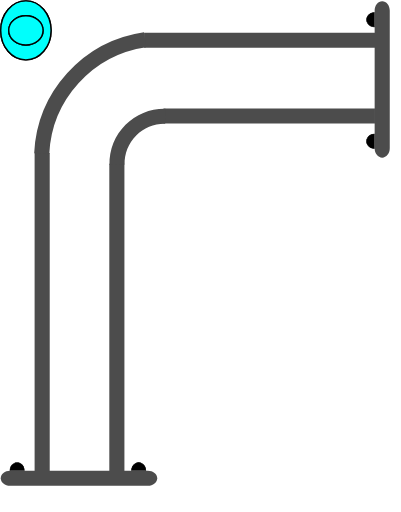
t = 0.00 s
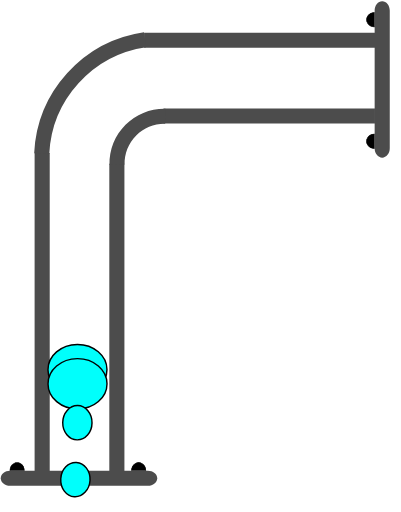
t = 0.75 s
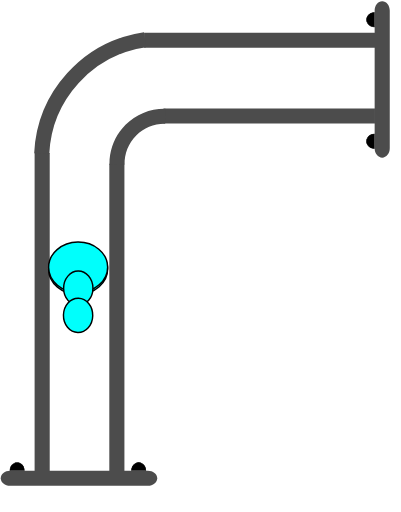
t = 1.38 s
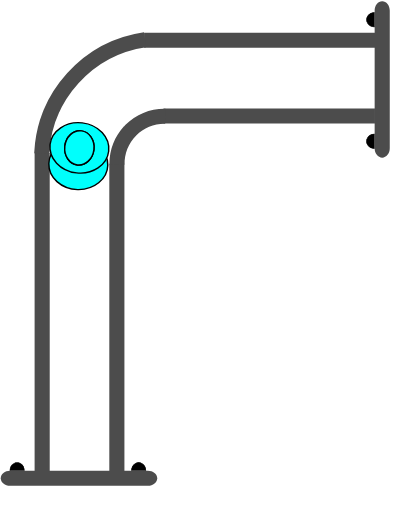
t = 2.00 s
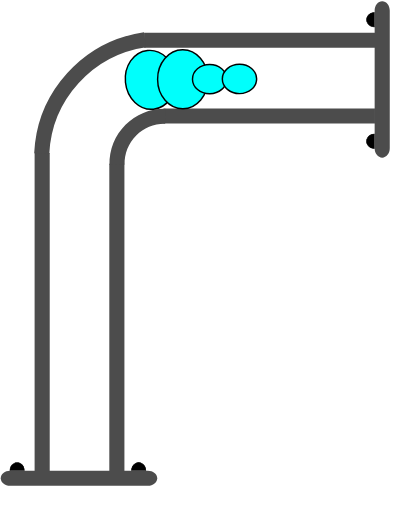
t = 2.75 s
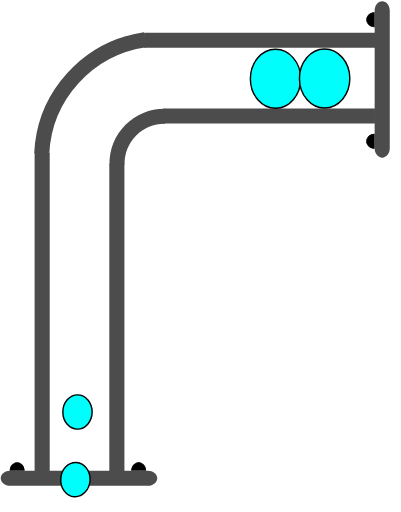
t = 3.50 s

The animated SVG that drew these frames (rendered in a browser with its animation timeline set to each time). Animation: 4 SMIL elements (animateMotion=4); one cycle of 4.10 s, repeats indefinitely.

<?xml version="1.0" encoding="UTF-8" standalone="no"?>
<svg
   width="39.818016"
   height="50.80555"
   xml:lang="fr"
   viewBox="0 0 39.818016 50.80555"
   preserveAspectRatio="xMidYMid"
   version="1.1"
   id="svg1"
   sodipodi:docname="2d_tuyau_coude_anime_02_source.svg"
   inkscape:version="1.3 (0e150ed6c4, 2023-07-21)"
   xmlns:inkscape="http://www.inkscape.org/namespaces/inkscape"
   xmlns:sodipodi="http://sodipodi.sourceforge.net/DTD/sodipodi-0.dtd"
   xmlns:xlink="http://www.w3.org/1999/xlink"
   xmlns="http://www.w3.org/2000/svg"
   xmlns:svg="http://www.w3.org/2000/svg">
  <defs
     id="defs1" />
  <sodipodi:namedview
     id="namedview1"
     pagecolor="#ffffff"
     bordercolor="#666666"
     borderopacity="1.0"
     inkscape:showpageshadow="2"
     inkscape:pageopacity="0.0"
     inkscape:pagecheckerboard="true"
     inkscape:deskcolor="#d1d1d1"
     inkscape:zoom="14.89365"
     inkscape:cx="16.584249"
     inkscape:cy="20.914954"
     inkscape:window-width="1920"
     inkscape:window-height="1043"
     inkscape:window-x="0"
     inkscape:window-y="0"
     inkscape:window-maximized="1"
     inkscape:current-layer="svg1" />
  <!-- Intérieur du Tuyau en C8C8C8 -->
  <!-- Extérieur du Tuyau en NOIR -->
  <!-- Extérieur du Tuyau en NOIR -->
  <!-- Bulle 02 à l'Intérieur du Tuyau en VERT -->
  <!-- Petite Bulle 03 à l'Intérieur du Tuyau en ROUGE -->
  <!-- Petite Bulle 04 à l'Intérieur du Tuyau en JAUNE -->
  <!-- Bride du Tuyau et ses Boulons en GRIS -->
  <path
     id="use1"
     style="display:inline;fill:#ffffff;stroke-width:0.747177;stroke-linejoin:round;paint-order:stroke fill markers"
     d="M 14.192378,4.6377502 11.330169,5.5941713 9.322002,6.6999418 7.933104,8.117899 7.0897779,9.100804 l -0.601821,1.048499 -0.564961,0.988832 -0.444694,0.82299 -0.06987,0.597352 -0.135922,0.60121 -0.275453,1.124984 -0.195618,1.118395 0.04969,31.40792 3.0296401,-0.06808 3.006429,-0.04073 0.174775,-31.36144 2.858234,-4.017374 8.297145,-0.56039 14.965875,0.143511 0.07099,-6.2446413 z"
     sodipodi:nodetypes="ccccccccccccccccccccc" />
  <path
     id="use2"
     style="display:inline;fill:#4c4c4c;stroke-width:0.230999;stroke-linejoin:round;paint-order:stroke fill markers"
     d="M 14.306976,3.2325313 V 4.7324921 H 37.270292 V 3.2325313 Z" />
  <path
     id="use3"
     style="display:inline;fill:#4c4c4c;stroke-width:0.220896;stroke-linejoin:round;paint-order:stroke fill markers"
     d="m 16.233911,10.744244 v 1.499961 h 20.998556 v -1.499961 z" />
  <path
     id="rect1-5-2-6"
     style="display:inline;fill:#4c4c4c;stroke-width:0.266497;stroke-linejoin:round;paint-order:stroke fill markers"
     d="M 10.854079,46.810723 H 12.35404 V 16.247239 h -1.499961 z" />
  <path
     id="use2-3"
     style="display:inline;fill:#4c4c4c;stroke-width:0.271156;stroke-linejoin:round;paint-order:stroke fill markers"
     d="m 3.4367269,46.810723 h 1.499961 V 15.169426 h -1.499961 z" />
  <path
     style="color:#000000;display:inline;fill:#4c4c4c;-inkscape-stroke:none;paint-order:stroke fill markers"
     d="m 10.870648,16.342521 c -0.03357,-1.485353 0.542652,-2.92001 1.59375,-3.970703 1.051098,-1.050694 2.486361,-1.628228 3.972656,-1.595703 l -0.0332,1.5 c -1.078089,-0.02359 -2.116882,0.394519 -2.878906,1.15625 -0.762024,0.761731 -1.17862,1.800659 -1.154297,2.876953 z"
     id="path10" />
  <g
     id="path3-1"
     transform="matrix(0,-1,-1,0,38.701688,0.10008314)"
     style="display:inline">
    <path
       style="color:#000000;fill:#000000;-inkscape-stroke:none;paint-order:stroke fill markers"
       d="m -14.650391,1.4980469 v 0.027344 c -0.0013,0.2870886 0.137968,0.5539835 0.367188,0.6992188 0.22922,0.1452342 0.514274,0.1459931 0.74414,0.00195 0.229868,-0.1440391 0.371094,-0.4101737 0.371094,-0.6972656 v -0.027344 h -0.02734 -0.714843 z m 0.06641,0.052734 0.673828,0.00391 h 0.675781 c -0.0099,0.2576078 -0.127043,0.4985039 -0.332031,0.6269531 -0.21332,0.1336711 -0.474763,0.1328375 -0.6875,-0.00195 -0.204437,-0.1295327 -0.321353,-0.371235 -0.330078,-0.6289063 z"
       id="path20" />
    <path
       style="color:#000000;fill:#000000;-inkscape-stroke:none;paint-order:stroke fill markers"
       d="m -13.194967,1.5291173 a 0.71439695,0.77823663 0 0 1 -0.35819,0.6745953 0.71439695,0.77823663 0 0 1 -0.715386,-0.00187 0.71439695,0.77823663 0 0 1 -0.355209,-0.676463 l 0.714388,0.00374 z"
       id="path21" />
  </g>
  <g
     id="path3-2-9"
     transform="matrix(0,-1,-1,0,38.701688,0.10008314)"
     style="display:inline">
    <path
       style="color:#000000;fill:#000000;-inkscape-stroke:none;paint-order:stroke fill markers"
       d="m -2.578125,1.4941406 v 0.025391 c -0.00127,0.2870887 0.1379676,0.5539836 0.3671875,0.6992188 0.2292199,0.1452352 0.5123202,0.1459921 0.7421875,0.00195 0.2298673,-0.144039 0.3710938,-0.4101737 0.3710938,-0.6972656 v -0.025391 h -0.025391 -0.7148437 z m 0.066406,0.052734 0.6738282,0.00391 h 0.6738281 C -1.1744957,1.8076542 -1.2916047,2.047648 -1.4960939,2.1757847 -1.709414,2.3094548 -1.970857,2.308623 -2.183594,2.1738347 -2.3875219,2.044618 -2.5024167,1.8037939 -2.511719,1.5468746 Z"
       id="path22" />
    <path
       style="color:#000000;fill:#000000;-inkscape-stroke:none;paint-order:stroke fill markers"
       d="M -1.1236539,1.5236509 A 0.71439695,0.77823663 0 0 1 -1.4818441,2.1982462 0.71439695,0.77823663 0 0 1 -2.19723,2.1963732 0.71439695,0.77823663 0 0 1 -2.5524395,1.5199102 l 0.7143887,0.00374 z"
       id="path23" />
  </g>
  <path
     id="use4-4"
     style="display:inline;fill:#4c4c4c;stroke-width:0.172615;stroke-linejoin:round;paint-order:stroke fill markers"
     d="m 37.951688,0.10008314 c -0.4155,0 -0.75,0.4130045 -0.75,0.92601926 V 14.712062 c 0,0.513015 0.3345,0.926019 0.75,0.926019 0.4155,0 0.75,-0.413004 0.75,-0.926019 V 1.0261024 c 0,-0.51301476 -0.3345,-0.92601926 -0.75,-0.92601926 z" />
  <g
     id="path3-10"
     transform="matrix(1,0,0,-1,38.701688,0.10008314)"
     style="display:inline">
    <path
       style="color:#000000;fill:#000000;-inkscape-stroke:none;paint-order:stroke fill markers"
       d="m -37.742187,-46.623047 v 0.02734 c -0.0013,0.287088 0.137967,0.553983 0.367187,0.699219 0.229215,0.145243 0.514269,0.145983 0.744141,0.002 0.229867,-0.144039 0.36914,-0.410174 0.36914,-0.697266 v -0.02734 h -0.02539 -0.714844 z m 0.06641,0.05273 0.673828,0.0039 h 0.673828 c -0.0099,0.257607 -0.127044,0.498504 -0.332031,0.626953 -0.213325,0.133662 -0.472814,0.132846 -0.685547,-0.002 -0.204437,-0.129533 -0.321353,-0.371235 -0.330078,-0.628906 z"
       id="path28" />
    <path
       style="color:#000000;fill:#000000;-inkscape-stroke:none;paint-order:stroke fill markers"
       d="m -36.287152,-46.592056 a 0.71439695,0.77823663 0 0 1 -0.35819,0.674595 0.71439695,0.77823663 0 0 1 -0.715386,-0.0019 0.71439695,0.77823663 0 0 1 -0.355209,-0.676463 l 0.714388,0.0037 z"
       id="path29" />
  </g>
  <g
     id="path3-2-6"
     transform="matrix(1,0,0,-1,38.701688,0.10008314)"
     style="display:inline">
    <path
       style="color:#000000;display:inline;fill:#000000;-inkscape-stroke:none;paint-order:stroke fill markers"
       d="m -25.669922,-46.626953 -0.002,0.02539 c -0.0013,0.287088 0.139921,0.553983 0.369141,0.699218 0.229215,0.145244 0.512315,0.145984 0.742187,0.002 0.229868,-0.144039 0.371094,-0.410173 0.371094,-0.697265 V -46.623 h -0.02734 -0.71289 z m 0.06445,0.05273 0.675782,0.0039 h 0.673828 c -0.01043,0.256869 -0.127542,0.496863 -0.332032,0.625 -0.213324,0.133662 -0.474767,0.132846 -0.6875,-0.002 -0.203939,-0.129217 -0.320788,-0.370017 -0.330078,-0.626953 z"
       id="path30" />
    <path
       style="color:#000000;display:inline;fill:#000000;-inkscape-stroke:none;paint-order:stroke fill markers"
       d="m -24.215844,-46.597523 a 0.71439695,0.77823663 0 0 1 -0.35819,0.674596 0.71439695,0.77823663 0 0 1 -0.715386,-0.0019 0.71439695,0.77823663 0 0 1 -0.355209,-0.676463 l 0.714388,0.0037 z"
       id="path31" />
  </g>
  <path
     id="use4-3"
     style="display:inline;fill:#4c4c4c;stroke-width:0.172615;stroke-linejoin:round;paint-order:stroke fill markers"
     d="m 15.609498,47.471254 c 0,-0.415501 -0.413004,-0.75 -0.926019,-0.75 H 0.99751882 c -0.513014,0 -0.926019,0.334499 -0.926019,0.75 0,0.4155 0.413005,0.749999 0.926019,0.749999 H 14.683479 c 0.513015,0 0.926019,-0.334499 0.926019,-0.749999 z" />
  <path
     style="display:inline;fill:none;fill-rule:evenodd;stroke:#4c4c4c;stroke-width:1.5;stroke-dasharray:none;stroke-opacity:1"
     id="path1"
     transform="matrix(-0.14408125,-0.98956586,-0.98956586,0.14408125,0,0)"
     sodipodi:type="arc"
     sodipodi:cx="-17.964155"
     sodipodi:cy="-13.682791"
     sodipodi:rx="12.000093"
     sodipodi:ry="12.000093"
     sodipodi:start="0"
     sodipodi:end="1.3795057"
     sodipodi:open="true"
     sodipodi:arc-type="arc"
     d="M -5.9640617,-13.682791 A 12.000093,12.000093 0 0 1 -15.682624,-1.9015829" />
  <!-- MOTIONPATH à l'Intérieur du Tuyau en BLEU -->
  <path
     d="M 4.914109,44.60555 C 5.2874075,38.460591 5.0269361,32.966266 5.1603064,29.158282 5.2936767,25.350296 5.0491858,17.956552 5.1707862,16.814697 5.260888,15.968659 4.9962122,11.526243 5.6271477,10.34351 6.1433574,9.3758393 6.4433043,8.3227294 7.2476413,7.5457233 8.0278898,6.7919879 7.9771238,6.9337486 8.6705741,6.13153 9.3640243,5.3293115 9.2488628,6.2909253 9.957113,5.5327538 10.653959,4.7867912 10.568528,5.2358516 12.313933,4.919432 12.873429,4.8180056 20.00994,4.8592165 34.718015,4.743628"
     stroke="#d3d3d3"
     stroke-width="0.683577"
     fill="none"
     id="coudePath"
     sodipodi:nodetypes="czssssssc"
     style="display:inline;fill:none;fill-opacity:1;stroke:none;stroke-opacity:1" />
  <!-- Grosse Bulle 01 qui sera déplacé le long du chemin. -->
  <g
     id="g4"
     transform="translate(2.5714999,3.0000833)">
    <use
       href="#coudePath"
       id="use4"
       transform="translate(2.5285001,3.1999168)" />
    <ellipse
       cx="0"
       cy="0"
       rx="2.5000694"
       ry="2.9286528"
       fill="#00fffc"
       stroke="#000000"
       id="ellipse1"
       style="stroke-width:0.142861">
      <animateMotion
         begin="0.1s"
         dur="4s"
         repeatCount="indefinite"
         rotate="auto">
        <mpath
           xlink:href="#coudePath" />
      </animateMotion>
    </ellipse>
  </g>
  <!-- Grosse Bulle 02 à l'Intérieur du Tuyau en VERT -->
  <g
     id="g5"
     transform="translate(2.5714999,3.0000833)">
    <use
       href="#coudePath"
       id="use5"
       transform="translate(2.5285001,3.1999168)" />
    <ellipse
       cx="0"
       cy="0"
       rx="2.5000694"
       ry="2.9286528"
       fill="#00fffc"
       stroke="#000000"
       id="ellipse2"
       style="stroke-width:0.142861">
      <animateMotion
         begin="0.25s"
         dur="3.5s"
         repeatCount="indefinite"
         rotate="auto">
        <mpath
           xlink:href="#coudePath" />
      </animateMotion>
    </ellipse>
  </g>
  <!-- Petite Bulle 03 à l'Intérieur du Tuyau en VERT -->
  <g
     id="g6"
     transform="translate(2.5714999,3.0000833)">
    <use
       href="#coudePath"
       id="use6"
       transform="translate(2.5285001,3.1999168)" />
    <ellipse
       cx="0"
       cy="0"
       rx="1.7031308"
       ry="1.453892"
       fill="#00fffc"
       stroke="#000000"
       id="ellipse3"
       style="stroke-width:0.142861">
      <animateMotion
         begin="0.5s"
         dur="3s"
         repeatCount="indefinite"
         rotate="auto">
        <mpath
           xlink:href="#coudePath" />
      </animateMotion>
    </ellipse>
  </g>
  <!-- Petite Bulle 04 à l'Intérieur du Tuyau en VERT -->
  <g
     id="g7"
     transform="translate(2.5714999,3.0000833)">
    <use
       href="#coudePath"
       id="use7"
       transform="translate(2.5285001,3.1999168)" />
    <ellipse
       cx="0"
       cy="0"
       rx="1.7031308"
       ry="1.453892"
       fill="#00fffc"
       stroke="#000000"
       id="ellipse4"
       style="stroke-width:0.142861">
      <animateMotion
         begin="0.75s"
         dur="2.5s"
         repeatCount="indefinite"
         rotate="auto">
        <mpath
           xlink:href="#coudePath" />
      </animateMotion>
    </ellipse>
  </g>
</svg>
